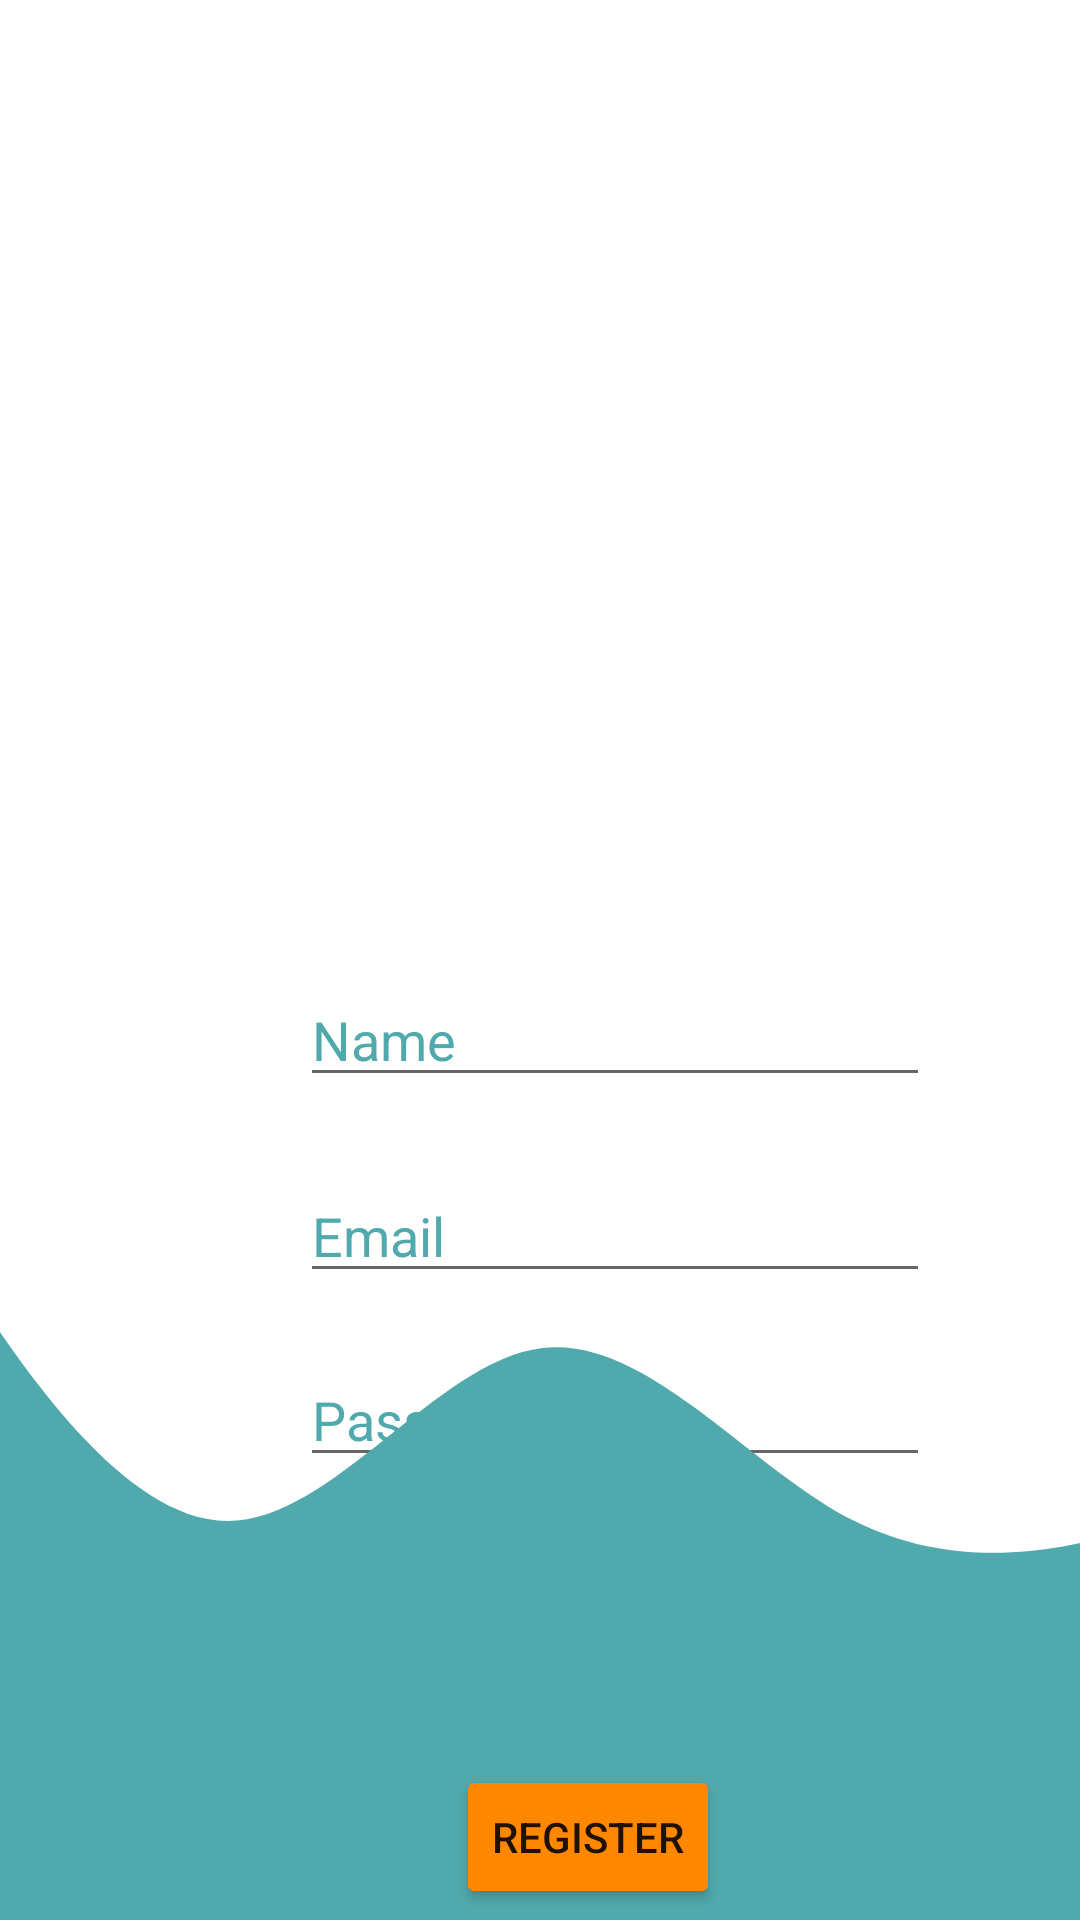

Android layout source for this screen:
<!-- AndroidManifest.xml: application theme Theme.PharmacyApp -->
<!-- res/layout/activity_register.xml -->
<?xml version="1.0" encoding="utf-8"?>
<androidx.constraintlayout.widget.ConstraintLayout xmlns:android="http://schemas.android.com/apk/res/android"
    xmlns:app="http://schemas.android.com/apk/res-auto"
    xmlns:tools="http://schemas.android.com/tools"
    android:layout_width="match_parent"
    android:layout_height="match_parent"
    tools:context=".registerActivity">

    <ImageView
        android:id="@+id/imageView2"
        android:layout_width="272dp"
        android:layout_height="270dp"
        android:scaleType="centerCrop"
        android:src="@drawable/pharmacist"
        app:layout_constraintBottom_toBottomOf="parent"
        app:layout_constraintEnd_toEndOf="parent"
        app:layout_constraintHeight_percent=".27"
        app:layout_constraintHorizontal_bias="0.496"
        app:layout_constraintStart_toStartOf="parent"
        app:layout_constraintTop_toTopOf="parent"
        app:layout_constraintVertical_bias="0.06" />

    <EditText
        android:id="@+id/editTextTextPersonName"
        android:layout_width="wrap_content"
        android:layout_height="wrap_content"
        android:layout_marginStart="100dp"
        android:layout_marginTop="32dp"
        android:ems="10"
        android:hint="Name"
        android:inputType="textPersonName"
        android:textColor="#50A9AC"
        android:textColorHint="#50A9AC"
        app:layout_constraintStart_toStartOf="parent"
        app:layout_constraintTop_toBottomOf="@+id/imageView2" />

    <Button
        android:id="@+id/button"
        android:layout_width="wrap_content"
        android:layout_height="wrap_content"
        android:layout_marginStart="152dp"
        android:layout_marginTop="96dp"
        android:backgroundTint="@android:color/holo_orange_dark"
        android:text="Register"
        app:layout_constraintStart_toStartOf="parent"
        app:layout_constraintTop_toBottomOf="@+id/editTextTextPassword2" />

    <EditText
        android:id="@+id/editTextTextEmailAddress"
        android:layout_width="wrap_content"
        android:layout_height="wrap_content"
        android:layout_marginStart="100dp"
        android:layout_marginTop="24dp"
        android:ems="10"
        android:hint="Email"
        android:inputType="textEmailAddress"
        android:textColor="#50A9AC"
        android:textColorHint="#50A9AC"
        app:layout_constraintStart_toStartOf="parent"
        app:layout_constraintTop_toBottomOf="@+id/editTextTextPersonName" />

    <EditText
        android:id="@+id/editTextTextPassword2"
        android:layout_width="wrap_content"
        android:layout_height="wrap_content"
        android:layout_marginStart="100dp"
        android:layout_marginTop="20dp"
        android:ems="10"
        android:hint="Password"
        android:inputType="textPassword"
        android:textColor="#50A9AC"
        android:textColorHint="#50A9AC"
        app:layout_constraintStart_toStartOf="parent"
        app:layout_constraintTop_toBottomOf="@+id/editTextTextEmailAddress" />

    <View
        android:id="@+id/view3"
        android:layout_width="418dp"
        android:layout_height="266dp"
        android:layout_marginTop="185dp"
        android:background="@drawable/ic_wave__3_"
        android:padding="16dp"
        app:layout_constraintBottom_toBottomOf="parent"
        app:layout_constraintEnd_toEndOf="parent"
        app:layout_constraintStart_toStartOf="parent"
        app:layout_constraintTop_toTopOf="parent"
        app:layout_constraintVertical_bias="1.0" />

</androidx.constraintlayout.widget.ConstraintLayout>
<!-- resources referenced by this layout -->
<resources>
  <!-- drawable ic_wave__3_ (drawable) -->
  <vector xmlns:android="http://schemas.android.com/apk/res/android"
      android:width="1440dp"
      android:height="320dp"
      android:viewportWidth="1440"
      android:viewportHeight="320">
    <path
        android:pathData="M0,32L60,64C120,96 240,160 360,160C480,160 600,96 720,90.7C840,85 960,139 1080,160C1200,181 1320,171 1380,165.3L1440,160L1440,320L1380,320C1320,320 1200,320 1080,320C960,320 840,320 720,320C600,320 480,320 360,320C240,320 120,320 60,320L0,320Z"
        android:fillColor="#50A9AC"/>
  </vector>
  <style name="Theme.PharmacyApp" parent="Theme.MaterialComponents.DayNight.NoActionBar">
          
          <item name="colorPrimary">@color/purple_500</item>
          <item name="colorPrimaryVariant">@color/purple_700</item>
          <item name="colorOnPrimary">@color/white</item>
          
          <item name="colorSecondary">@color/teal_200</item>
          <item name="colorSecondaryVariant">@color/teal_700</item>
          <item name="colorOnSecondary">@color/black</item>
          
          <item name="android:statusBarColor" tools:targetApi="l">?attr/colorPrimaryVariant</item>
          
      </style>
  <!-- not gathered from this repository: default colours our renderer supplied (Android Studio template values) -->
  <color name="purple_500">#FF6200EE</color>
  <color name="purple_700">#FF3700B3</color>
  <color name="teal_200">#FF03DAC5</color>
  <color name="teal_700">#FF018786</color>
  <color name="black">#FF000000</color>
  <color name="white">#FFFFFFFF</color>
</resources>
